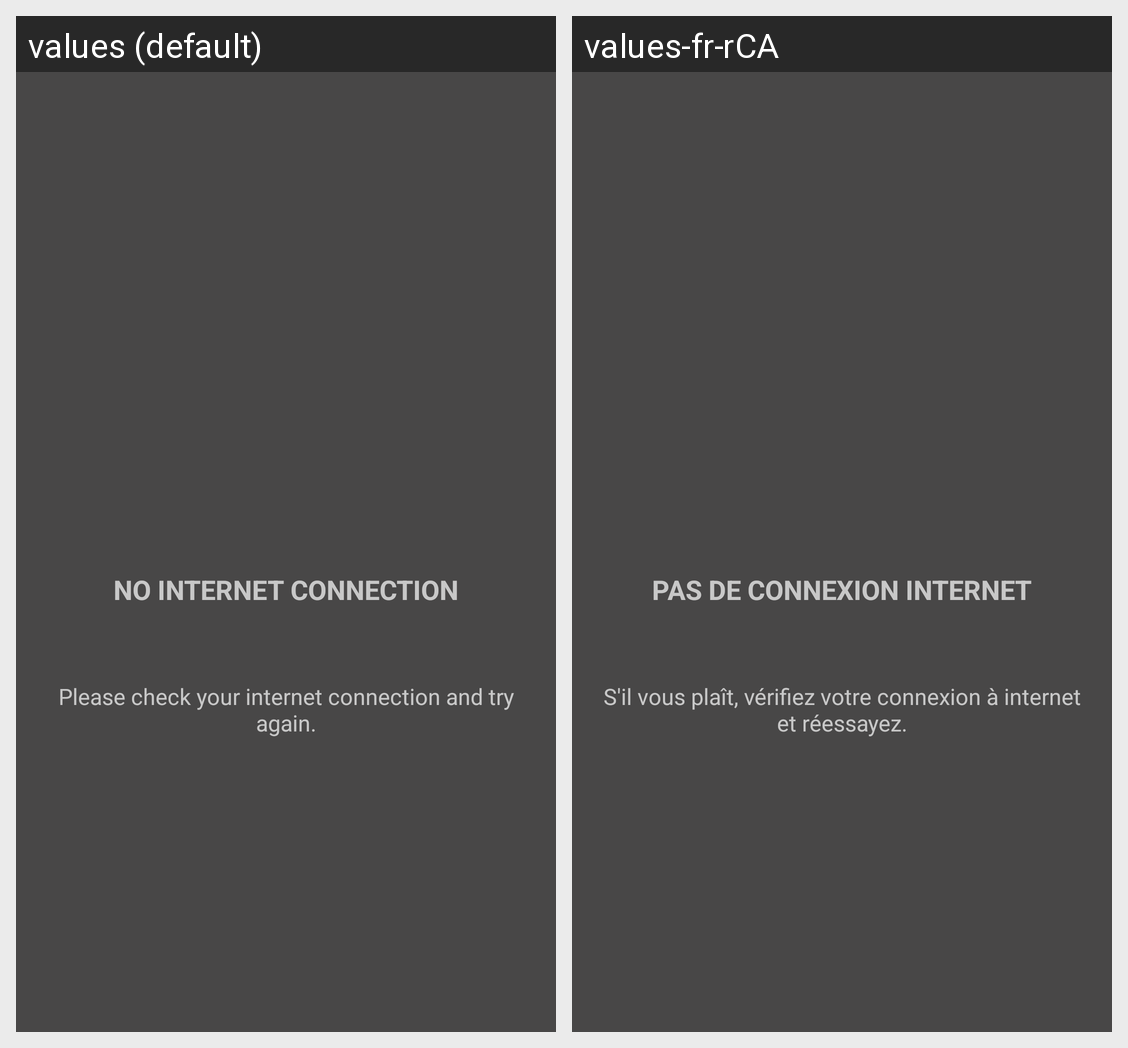

For this localized Android screen grid, give each drawn string resource with its value in every locale shown.
Android screen res/layout/no_internet_connection_msg_error.xml rendered under 2 locales, left to right: values (default), values-fr-rCA. Device: Nexus 5 (rendered at 1080×1920; each locale shown at half size, 540×960, under a caption strip naming it); theme AppTheme.
Strings drawn on this screen, with the default value and each locale's value (text and hints the layout hard-codes, and strings that could not be matched under every locale, appear in the picture but are not listed):

no_internet_connection
  values: No internet connection
  values-fr-rCA: Pas de connexion internet

no_internet_subtext
  values: Please check your internet connection and try again.
  values-fr-rCA: S'il vous plaît, vérifiez votre connexion à internet et réessayez.
